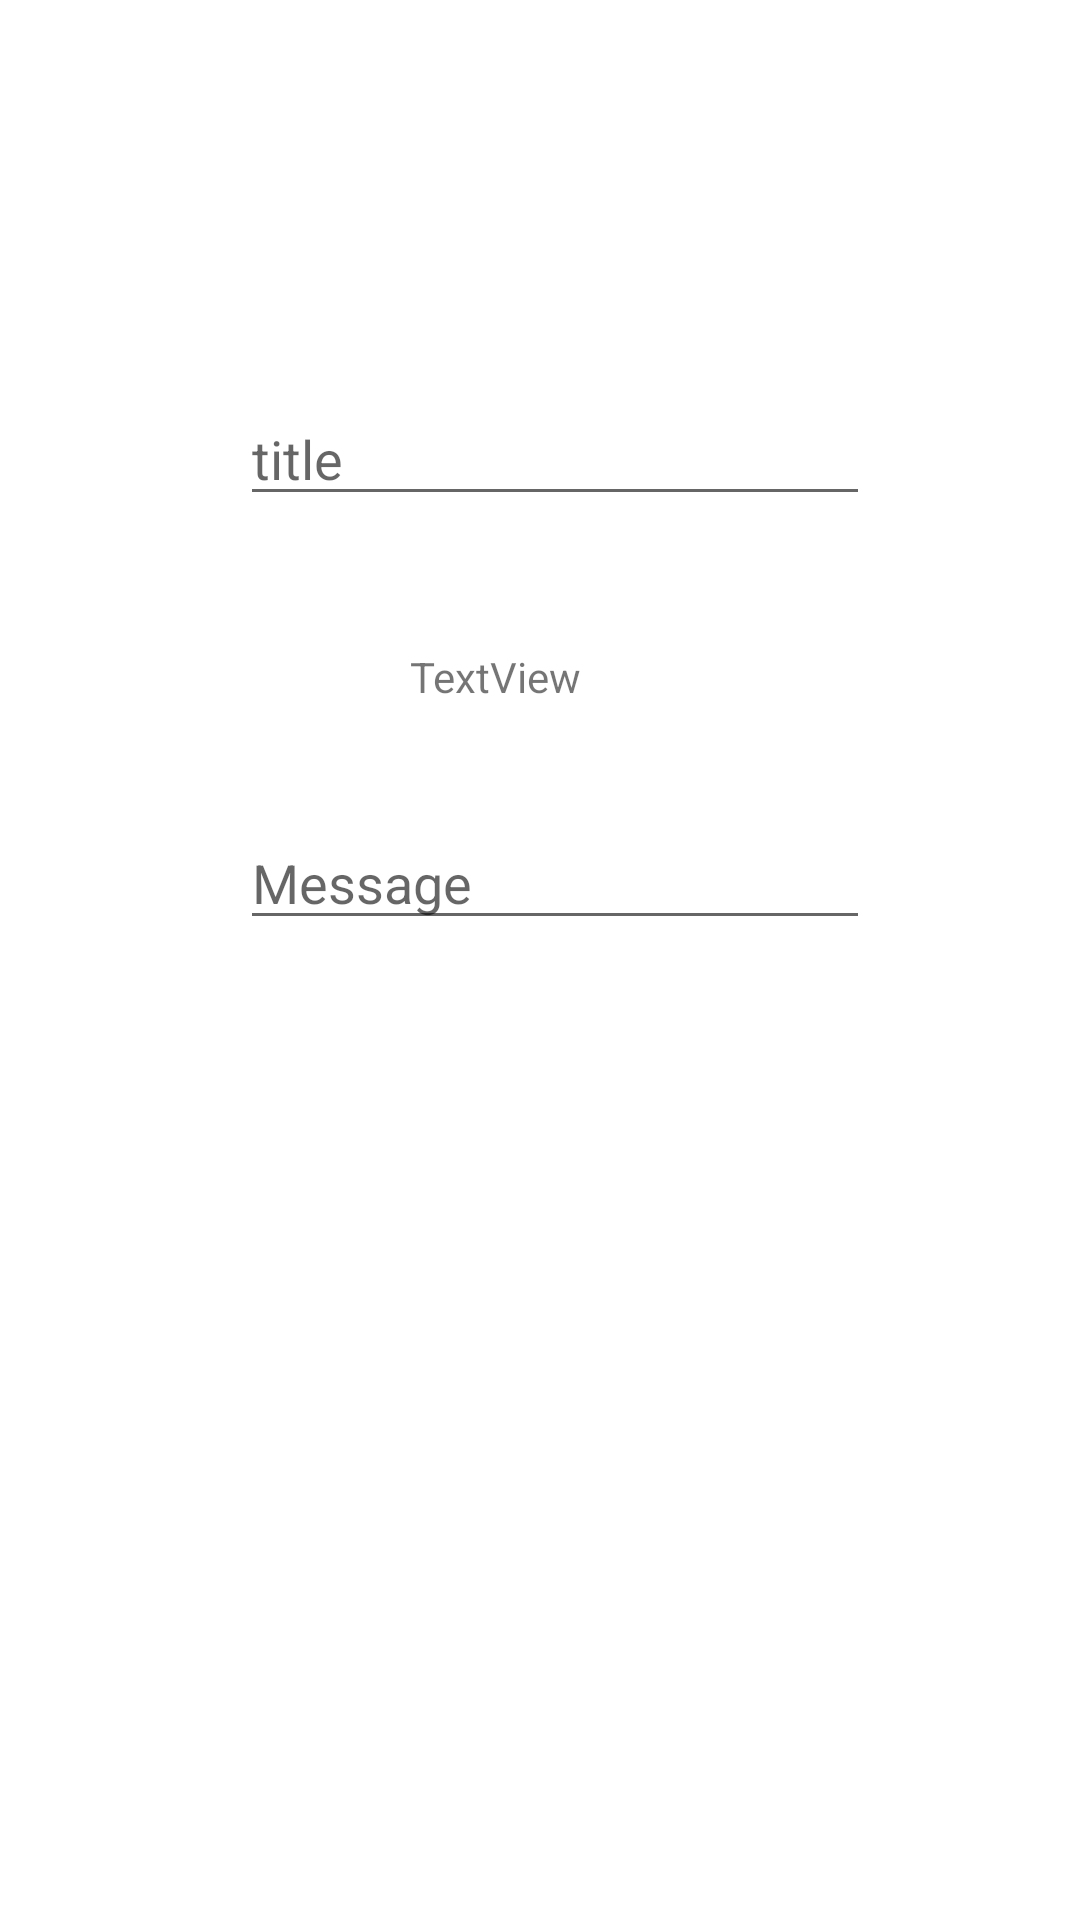

Here is an Android app screen rendered from its layout file. Give the layout XML and the strings, colors and styles it references.
<!-- AndroidManifest.xml: application theme Theme.Sistem_Manajemen_Proyek -->
<!-- res/layout/activity_send_notif.xml -->
<?xml version="1.0" encoding="utf-8"?>
<androidx.constraintlayout.widget.ConstraintLayout xmlns:android="http://schemas.android.com/apk/res/android"
    xmlns:app="http://schemas.android.com/apk/res-auto"
    xmlns:tools="http://schemas.android.com/tools"
    android:layout_width="match_parent"
    android:layout_height="match_parent"
    tools:context=".Send_Notif">

    <Button
        android:id="@+id/btn_send"
        android:layout_width="wrap_content"
        android:layout_height="wrap_content"
        android:layout_marginStart="143dp"
        android:layout_marginTop="390dp"
        android:layout_marginEnd="150dp"
        android:layout_marginBottom="293dp"
        android:text="SendNotif"
        app:layout_constraintBottom_toBottomOf="parent"
        app:layout_constraintEnd_toEndOf="parent"
        app:layout_constraintHorizontal_bias="1.0"
        app:layout_constraintStart_toStartOf="parent"
        app:layout_constraintTop_toTopOf="parent"
        app:layout_constraintVertical_bias="0.0" />

    <EditText
        android:id="@+id/message_notif"
        android:layout_width="wrap_content"
        android:layout_height="wrap_content"
        android:layout_marginStart="106dp"
        android:layout_marginTop="50dp"
        android:layout_marginEnd="96dp"
        android:layout_marginBottom="98dp"
        android:ems="10"
        android:hint="Message"
        android:inputType="text"
        app:layout_constraintBottom_toTopOf="@+id/btn_send"
        app:layout_constraintEnd_toEndOf="parent"
        app:layout_constraintStart_toStartOf="parent"
        app:layout_constraintTop_toBottomOf="@+id/title_notif" />

    <EditText
        android:id="@+id/title_notif"
        android:layout_width="wrap_content"
        android:layout_height="wrap_content"
        android:layout_marginStart="106dp"
        android:layout_marginTop="152dp"
        android:layout_marginEnd="96dp"
        android:layout_marginBottom="50dp"
        android:ems="10"
        android:hint="title"
        android:inputType="text"
        app:layout_constraintBottom_toTopOf="@+id/message_notif"
        app:layout_constraintEnd_toEndOf="parent"
        app:layout_constraintStart_toStartOf="parent"
        app:layout_constraintTop_toTopOf="parent" />

    <TextView
        android:id="@+id/txt_token"
        android:layout_width="wrap_content"
        android:layout_height="wrap_content"
        android:layout_marginStart="162dp"
        android:layout_marginTop="44dp"
        android:layout_marginEnd="192dp"
        android:layout_marginBottom="37dp"
        android:text="TextView"
        app:layout_constraintBottom_toTopOf="@+id/message_notif"
        app:layout_constraintEnd_toEndOf="parent"
        app:layout_constraintStart_toStartOf="parent"
        app:layout_constraintTop_toBottomOf="@+id/title_notif" />
</androidx.constraintlayout.widget.ConstraintLayout>
<!-- resources referenced by this layout -->
<resources>
  <style name="Theme.Sistem_Manajemen_Proyek" parent="Theme.MaterialComponents.DayNight.DarkActionBar">
          
          <item name="colorPrimary">@color/purple_500</item>
          <item name="colorPrimaryVariant">@color/purple_700</item>
          <item name="colorOnPrimary">@color/white</item>
          
          <item name="colorSecondary">@color/teal_200</item>
          <item name="colorSecondaryVariant">@color/teal_700</item>
          <item name="colorOnSecondary">@color/black</item>
          
          <item name="android:statusBarColor">?attr/colorPrimaryVariant</item>
          
      </style>
  <color name="purple_500">#FF6200EE</color>
  <color name="purple_700">#FF3700B3</color>
  <color name="white">#FFFFFFFF</color>
  <color name="teal_200">#FF03DAC5</color>
  <color name="teal_700">#FF018786</color>
  <color name="black">#FF000000</color>
</resources>
